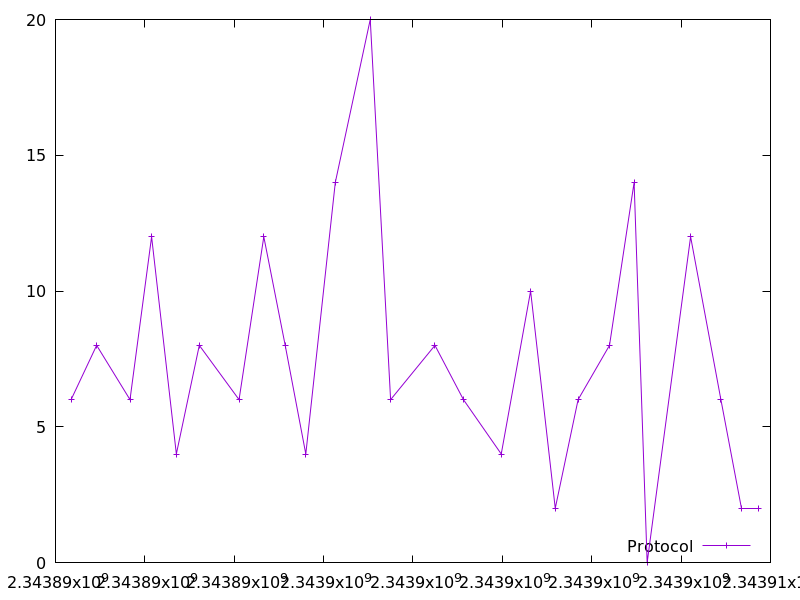

The file beside this chart, header and first rows:
2343890348.5972342, 6.0
2343890921, 8.0
2343891668, 6.0
2343892151, 12.0
2343892704, 4.0
2343893218, 8.0
2343894108, 6.0
2343894662, 12.0
2343895141, 8.0
2343895602, 4.0
2343896261, 14.0
2343897044, 20.0
2343897499, 6.0
2343898492, 8.0
2343899130, 6.0
2343899976, 4.0
2343900633, 10.0
2343901184, 2.0
2343901695, 6.0
2343902398, 8.0
2343902948, 14.0
2343903241, 0.0
2343904213, 12.0
2343904892, 6.0
2343905361, 2.0
2343905735, 2.0
